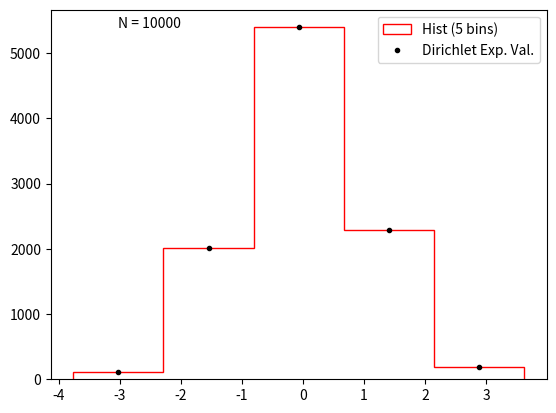

Python code for this plot: (Note: this script raises an exception after producing the figure.)
import os
import numpy as np
from matplotlib import pyplot as plt

N = 10000

# Sampling N standard gaussian numbers

x = np.random.normal(size=N)

# Creating different partitions

bins = [5, 25, 50, 75, 100]

for i, bins in enumerate(bins):

    # Making figures and histogram for each different partition

    plt.figure(i)
    n, edges, _ = plt.hist(
        x, bins=bins, histtype="step", label=f"Hist ({bins} bins)", color="red"
    )

    bincenters = np.array(
        [(edges[i] + edges[i + 1]) / 2.0 for i in range(len(edges) - 1)]
    )

    # We know that posterior distribution is proportional to a dirichlet
    # distribution. We evaluate expected values for bin centers to see the
    # difference

    alpha = np.ones(bins)

    exp_value = (n + alpha) / (N + alpha.sum())

    plt.plot(
        bincenters,
        exp_value * N,
        linestyle="",
        marker=".",
        color="black",
        label="Dirichlet Exp. Val.",
    )

    plt.text(np.min(bincenters), np.max(n), f"N = {N}")
    plt.legend()
    plt.savefig(
        os.path.join(
            os.path.dirname(__file__), "histograms_fig", f"{N}", f"hist_{bins}_bins.pdf"
        ),
        format="pdf",
    )
